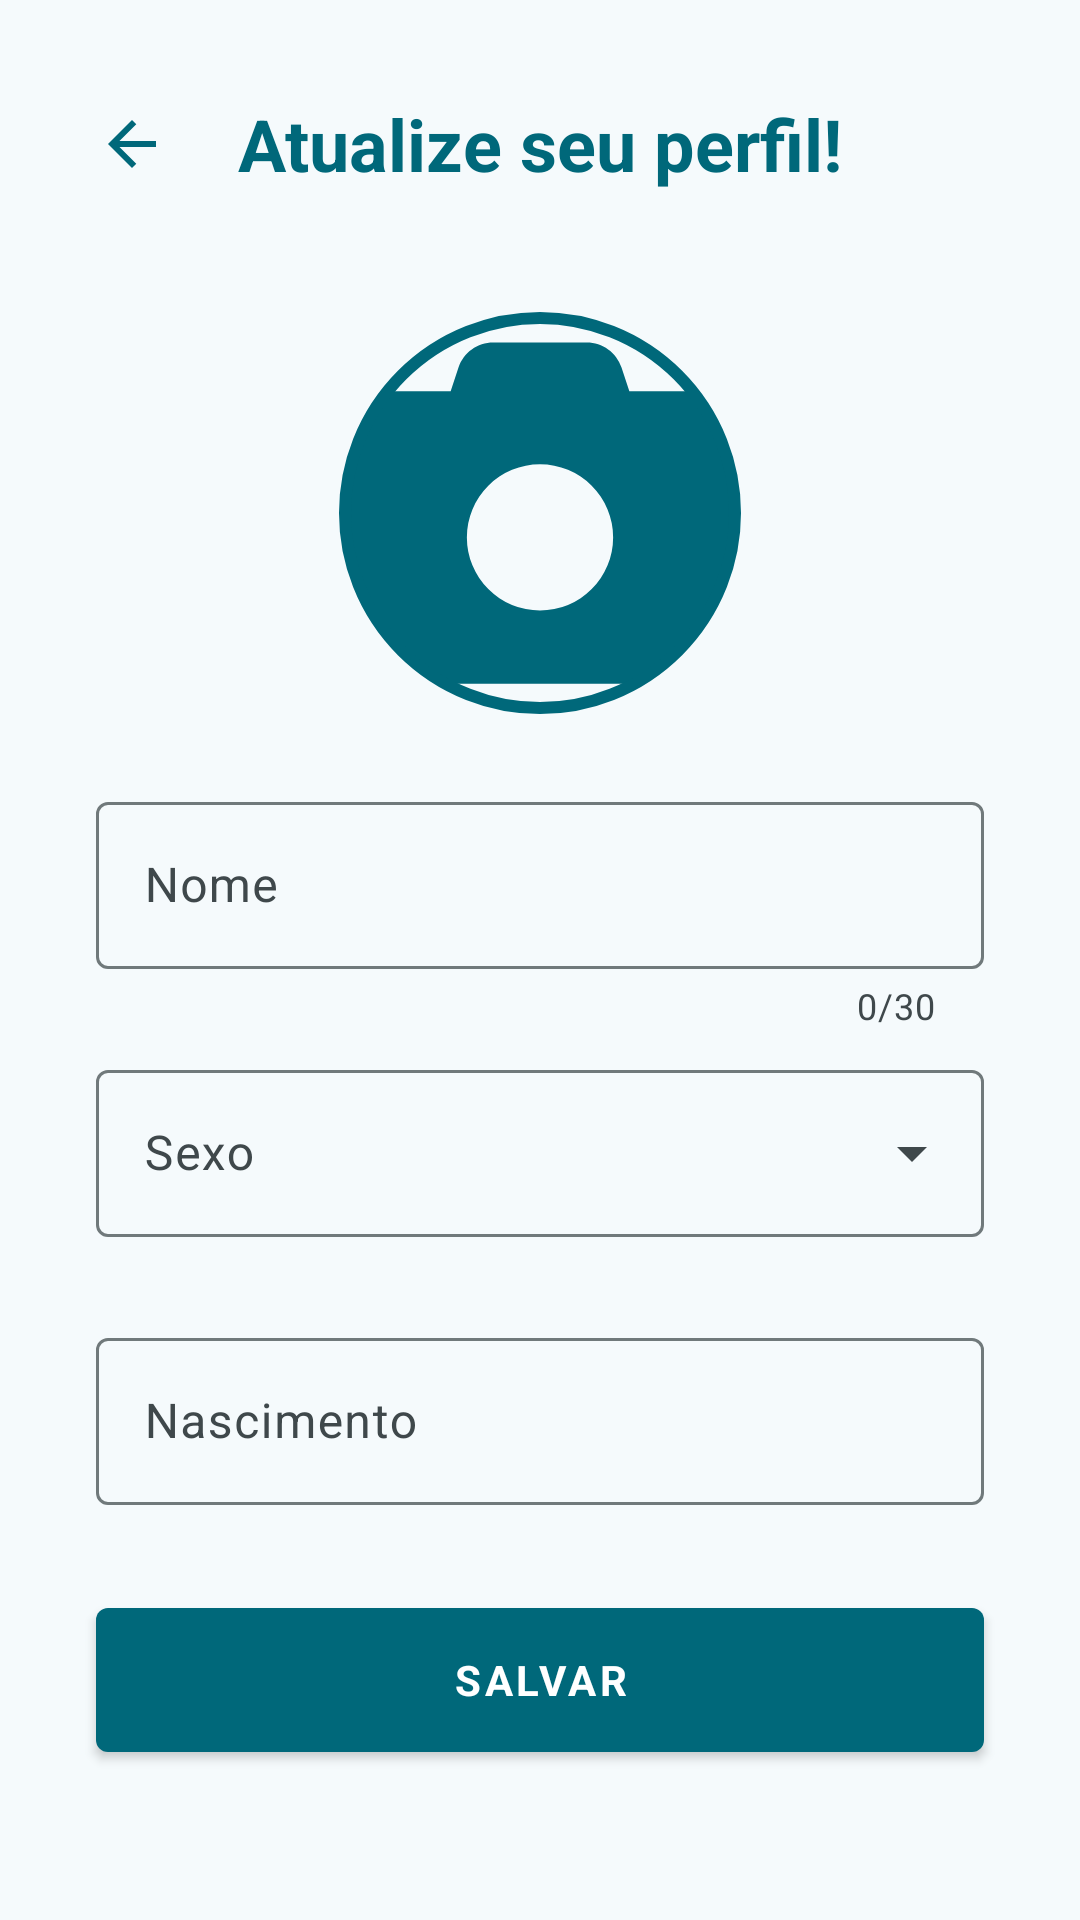

Produce the Android XML layout that renders to this screen, including the resource entries it uses.
<!-- AndroidManifest.xml: application theme AppTheme -->
<!-- res/layout/activity_edit_user.xml -->
<?xml version="1.0" encoding="utf-8"?>
<androidx.constraintlayout.widget.ConstraintLayout xmlns:android="http://schemas.android.com/apk/res/android"
    xmlns:app="http://schemas.android.com/apk/res-auto"
    xmlns:tools="http://schemas.android.com/tools"
    android:id="@+id/main"
    android:layout_width="match_parent"
    android:layout_height="match_parent"
    android:padding="16dp">

    <androidx.appcompat.widget.Toolbar
        android:id="@+id/toolbar"
        android:layout_width="match_parent"
        android:layout_height="?attr/actionBarSize"
        app:layout_constraintEnd_toEndOf="parent"
        app:layout_constraintStart_toStartOf="parent"
        app:layout_constraintTop_toTopOf="parent">

        <ImageView
            android:id="@+id/backButton"
            android:layout_width="wrap_content"
            android:layout_height="wrap_content"
            android:src="@drawable/arrow_back"
            app:tint="@color/md_theme_primary" />

        <TextView
            style="@style/TextAppearance.AppCompat.Headline"
            android:layout_width="wrap_content"
            android:layout_height="wrap_content"
            android:layout_gravity="center"
            android:text="@string/att_perfil"
            android:textColor="@color/md_theme_primary"
            android:textStyle="bold" />

    </androidx.appcompat.widget.Toolbar>

    <com.google.android.material.imageview.ShapeableImageView
        android:id="@+id/user_foto"
        android:layout_width="150dp"
        android:layout_height="150dp"
        android:layout_marginTop="16dp"
        android:padding="10dp"
        android:scaleType="centerCrop"
        app:strokeColor="@color/md_theme_primary"
        app:strokeWidth="4dp"
        app:shapeAppearanceOverlay="@style/AvatarShape"
        android:src="@drawable/camera_solid"
        app:layout_constraintEnd_toEndOf="parent"
        app:layout_constraintStart_toStartOf="parent"
        app:layout_constraintTop_toBottomOf="@+id/toolbar"

         />

    <com.google.android.material.textfield.TextInputLayout
        android:id="@+id/textInputLayoutNome"
        android:layout_width="0dp"
        android:layout_height="wrap_content"
        android:layout_marginStart="16dp"
        android:layout_marginTop="16dp"
        android:layout_marginEnd="16dp"
        app:counterEnabled="true"
        app:counterMaxLength="30"
        app:errorEnabled="true"
        app:layout_constraintEnd_toEndOf="parent"
        app:layout_constraintStart_toStartOf="parent"
        app:layout_constraintTop_toBottomOf="@+id/user_foto">

        <com.google.android.material.textfield.TextInputEditText
            android:id="@+id/editTextNome"
            android:layout_width="match_parent"
            android:layout_height="wrap_content"
            android:hint="@string/hint_nome" />

    </com.google.android.material.textfield.TextInputLayout>


    <com.google.android.material.textfield.TextInputLayout
        android:id="@+id/textInputLayoutSexo"
        style="@style/Widget.Material3.TextInputLayout.OutlinedBox.ExposedDropdownMenu"
        app:errorEnabled="true"
        android:layout_width="0dp"
        android:layout_height="wrap_content"
        android:layout_marginStart="16dp"
        android:layout_marginTop="8dp"
        android:layout_marginEnd="16dp"
        app:layout_constraintEnd_toEndOf="parent"
        app:layout_constraintStart_toStartOf="parent"
        app:layout_constraintTop_toBottomOf="@+id/textInputLayoutNome">

        <com.google.android.material.textfield.MaterialAutoCompleteTextView
            android:id="@+id/autoCompleteSexo"
            android:layout_width="match_parent"
            android:layout_height="wrap_content"
            android:hint="@string/hint_sexo"
            android:inputType="none" />

    </com.google.android.material.textfield.TextInputLayout>

    <com.google.android.material.textfield.TextInputLayout
        android:id="@+id/textInputLayoutNascimento"
        app:errorEnabled="true"
        android:layout_width="0dp"
        android:layout_height="wrap_content"
        android:layout_marginStart="16dp"
        android:layout_marginTop="8dp"
        android:layout_marginEnd="16dp"
        app:layout_constraintEnd_toEndOf="parent"
        app:layout_constraintStart_toStartOf="parent"
        app:layout_constraintTop_toBottomOf="@+id/textInputLayoutSexo">

        <com.google.android.material.textfield.TextInputEditText
            android:id="@+id/editTextNascimento"
            android:layout_width="match_parent"
            android:layout_height="wrap_content"
            android:focusable="false"
            android:hint="@string/hint_data"
            android:inputType="date" />

    </com.google.android.material.textfield.TextInputLayout>

    <com.google.android.material.button.MaterialButton
        android:id="@+id/btn_Salvar"
        style="@style/Widget.MaterialComponents.Button"
        android:layout_width="0dp"
        android:layout_height="60dp"
        android:layout_marginStart="16dp"
        android:layout_marginTop="8dp"
        android:layout_marginEnd="16dp"
        android:text="@string/btn_salvar"
        android:textStyle="bold"
        app:layout_constraintBottom_toBottomOf="parent"
        app:layout_constraintEnd_toEndOf="parent"
        app:layout_constraintStart_toStartOf="parent"
        app:layout_constraintTop_toBottomOf="@+id/textInputLayoutNascimento"
        app:layout_constraintVertical_bias="0.0" />

</androidx.constraintlayout.widget.ConstraintLayout>
<!-- resources referenced by this layout -->
<resources>
  <color name="md_theme_primary">#00687A</color>
  <!-- drawable arrow_back (drawable) -->
  <vector xmlns:android="http://schemas.android.com/apk/res/android"
      android:width="24dp"
      android:height="24dp"
      android:viewportWidth="24"
      android:viewportHeight="24">
    <path
        android:pathData="M7.825,13L13.425,18.6L12,20L4,12L12,4L13.425,5.4L7.825,11H20V13H7.825Z"
        android:fillColor="#1D1B20"/>
  </vector>
  <!-- drawable camera_solid (drawable) -->
  <vector xmlns:android="http://schemas.android.com/apk/res/android" android:height="24dp" android:viewportHeight="512" android:viewportWidth="512" android:width="24dp">
        
      <path android:fillColor="@color/md_theme_primary" android:pathData="M149.1,64.8L138.7,96 64,96C28.7,96 0,124.7 0,160L0,416c0,35.3 28.7,64 64,64l384,0c35.3,0 64,-28.7 64,-64l0,-256c0,-35.3 -28.7,-64 -64,-64l-74.7,0L362.9,64.8C356.4,45.2 338.1,32 317.4,32L194.6,32c-20.7,0 -39,13.2 -45.5,32.8zM256,192a96,96 0,1 1,0 192,96 96,0 1,1 0,-192z"/>
      
  </vector>
  <string name="att_perfil">Atualize seu perfil!</string>
  <string name="btn_salvar">Salvar</string>
  <string name="hint_data">Nascimento</string>
  <string name="hint_nome">Nome</string>
  <string name="hint_sexo">Sexo</string>
  <style name="AvatarShape">
          <item name="cornerSize">50%</item>
      </style>
  <color name="md_theme_onPrimary">#FFFFFF</color>
  <color name="md_theme_primaryContainer">#ABEDFF</color>
  <color name="md_theme_onPrimaryContainer">#001F26</color>
  <color name="md_theme_secondary">#4B6269</color>
  <color name="md_theme_onSecondary">#FFFFFF</color>
  <color name="md_theme_secondaryContainer">#CEE7EF</color>
  <color name="md_theme_onSecondaryContainer">#061F24</color>
  <color name="md_theme_tertiary">#565D7E</color>
  <color name="md_theme_onTertiary">#FFFFFF</color>
  <color name="md_theme_tertiaryContainer">#DDE1FF</color>
  <color name="md_theme_onTertiaryContainer">#131937</color>
  <color name="md_theme_error">#BA1A1A</color>
  <color name="md_theme_onError">#FFFFFF</color>
  <color name="md_theme_errorContainer">#FFDAD6</color>
  <color name="md_theme_onErrorContainer">#410002</color>
  <color name="md_theme_background">#F5FAFC</color>
  <color name="md_theme_onBackground">#171C1E</color>
  <color name="md_theme_surface">#F5FAFC</color>
  <color name="md_theme_onSurface">#171C1E</color>
  <color name="md_theme_surfaceVariant">#DBE4E7</color>
  <color name="md_theme_onSurfaceVariant">#3F484B</color>
  <color name="md_theme_outline">#70797B</color>
  <color name="md_theme_outlineVariant">#BFC8CB</color>
  <color name="md_theme_inverseSurface">#2C3133</color>
  <color name="md_theme_inverseOnSurface">#ECF2F4</color>
  <color name="md_theme_inversePrimary">#84D2E6</color>
  <color name="md_theme_primaryFixed">#ABEDFF</color>
  <color name="md_theme_onPrimaryFixed">#001F26</color>
  <color name="md_theme_primaryFixedDim">#84D2E6</color>
  <color name="md_theme_onPrimaryFixedVariant">#004E5C</color>
  <color name="md_theme_secondaryFixed">#CEE7EF</color>
  <color name="md_theme_onSecondaryFixed">#061F24</color>
  <color name="md_theme_secondaryFixedDim">#B2CBD2</color>
  <color name="md_theme_onSecondaryFixedVariant">#334A51</color>
  <color name="md_theme_tertiaryFixed">#DDE1FF</color>
  <color name="md_theme_onTertiaryFixed">#131937</color>
  <color name="md_theme_tertiaryFixedDim">#BFC4EB</color>
  <color name="md_theme_onTertiaryFixedVariant">#3F4565</color>
  <color name="md_theme_surfaceDim">#D5DBDD</color>
  <color name="md_theme_surfaceBright">#F5FAFC</color>
  <color name="md_theme_surfaceContainerLowest">#FFFFFF</color>
  <color name="md_theme_surfaceContainerLow">#EFF4F7</color>
  <color name="md_theme_surfaceContainer">#E9EFF1</color>
  <color name="md_theme_surfaceContainerHigh">#E4E9EB</color>
  <color name="md_theme_surfaceContainerHighest">#DEE3E5</color>
</resources>
